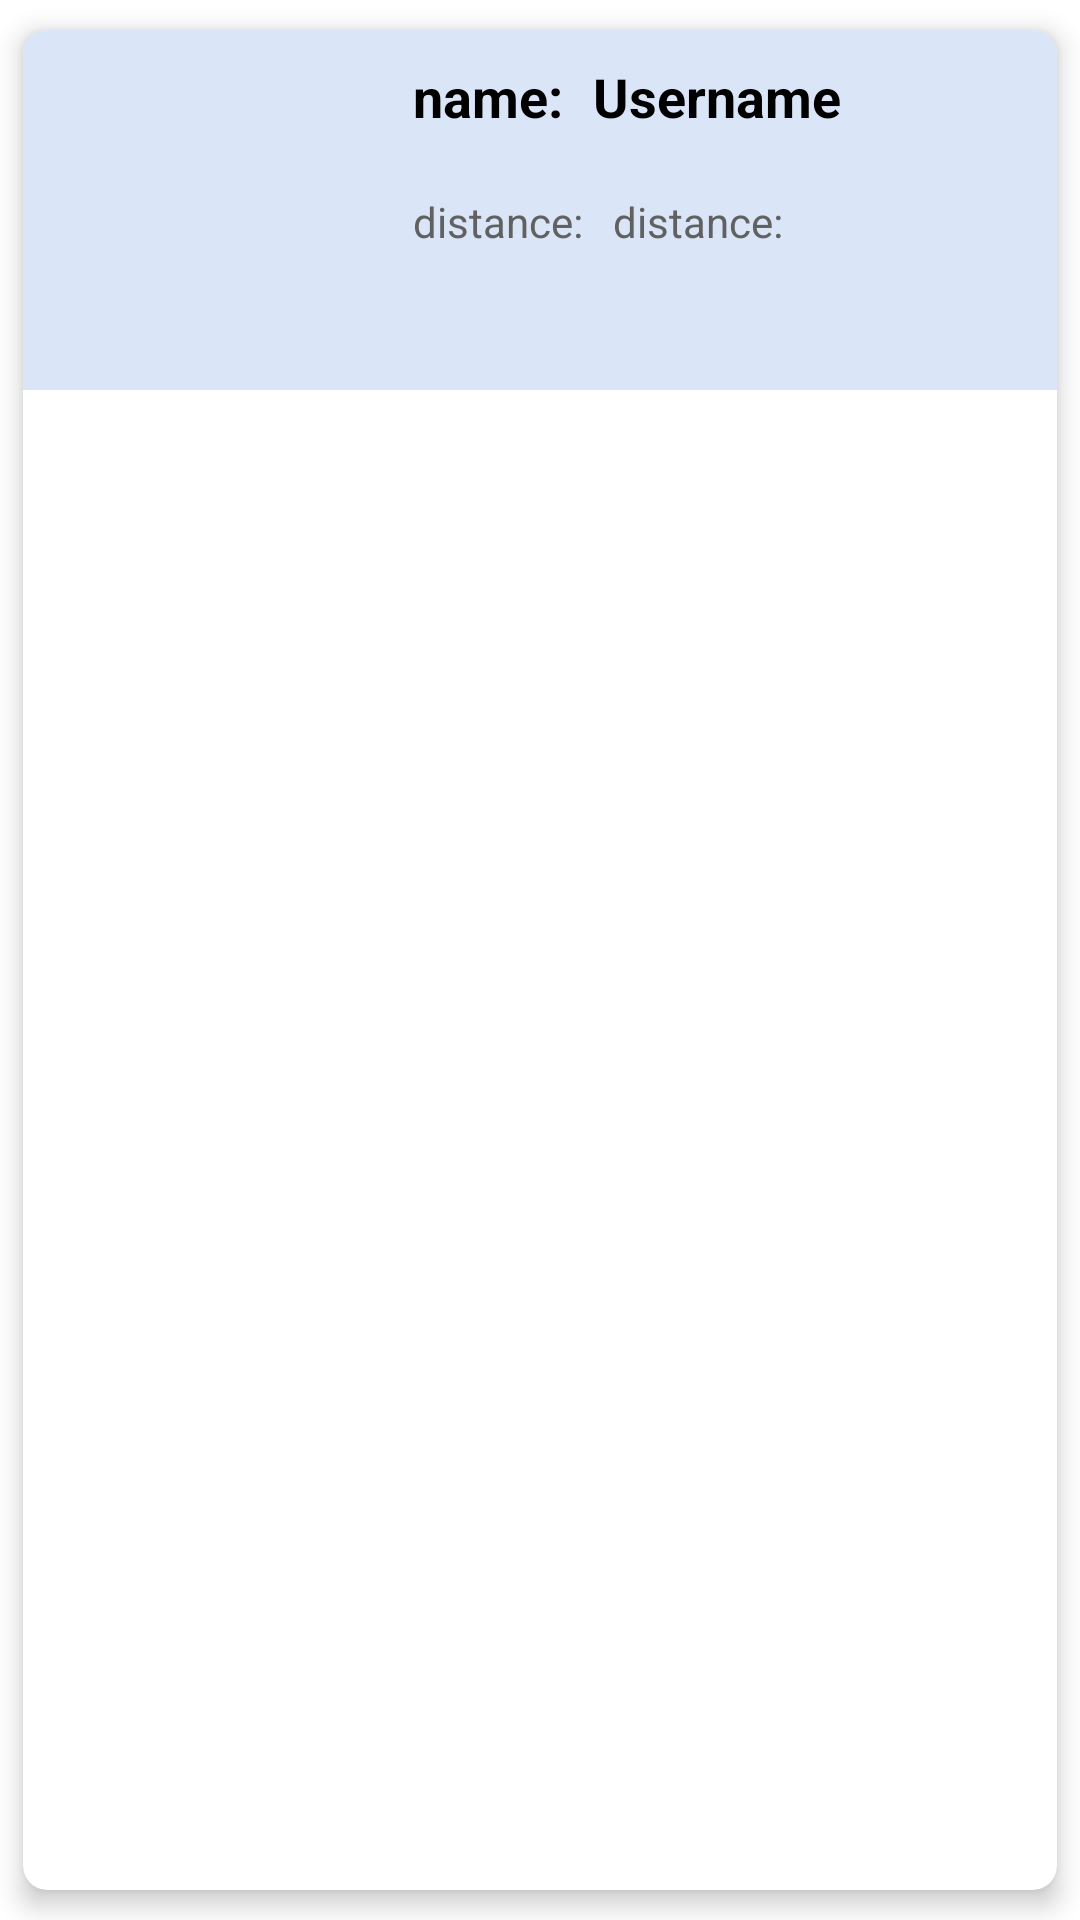

Here is an Android app screen rendered from its layout file. Give the layout XML and the strings, colors and styles it references.
<!-- AndroidManifest.xml: application theme Theme.MyChatAppTutorial -->
<!-- res/layout/card_layout.xml -->
<?xml version="1.0" encoding="utf-8"?>
<androidx.cardview.widget.CardView
    xmlns:android="http://schemas.android.com/apk/res/android"
    xmlns:app="http://schemas.android.com/apk/res-auto"
    xmlns:tools="http://schemas.android.com/tools"
    android:layout_width="match_parent"
    android:layout_height="wrap_content"
    android:layout_margin="0dp"
    app:cardBackgroundColor="@color/white"
    app:cardCornerRadius="8dp"
    app:cardElevation="5dp"
    app:cardMaxElevation="5dp"
    app:cardPreventCornerOverlap="true"
    app:cardUseCompatPadding="true">

    <RelativeLayout
        android:layout_width="match_parent"
        android:layout_height="wrap_content"
        android:background="#DAE6F8" >

        <ImageView
            android:id="@+id/user_image_card"
            android:layout_width="100dp"
            android:layout_height="100dp"
            android:layout_marginStart="10dp"
            android:layout_marginTop="10dp"
            android:layout_marginEnd="10dp"
            android:layout_marginBottom="10dp"
            android:contentDescription="@string/app_name"
            android:padding="5dp"
            android:src="@drawable/ic_launcher_background"
            tools:ignore="ImageContrastCheck" />

        <TextView
            android:id="@+id/username_card"
            android:layout_width="wrap_content"
            android:layout_height="wrap_content"
            android:layout_marginStart="10dp"
            android:layout_marginTop="10dp"
            android:layout_toEndOf="@+id/name_card"
            android:text="@string/user_name"
            android:textColor="@color/black"
            android:textSize="18sp"
            android:textStyle="bold" />

        <TextView
            android:id="@+id/name_card"
            android:layout_width="wrap_content"
            android:layout_height="wrap_content"
            android:layout_marginStart="10dp"
            android:layout_marginTop="10dp"
            android:layout_toEndOf="@id/user_image_card"
            android:text="@string/name"
            android:textColor="@color/black"
            android:textSize="18sp"
            android:textStyle="bold" />

        <TextView
            android:id="@+id/distance_card"
            android:layout_width="wrap_content"
            android:layout_height="wrap_content"
            android:layout_below="@id/username_card"
            android:layout_marginStart="10dp"
            android:layout_marginTop="20dp"
            android:layout_toEndOf="@id/user_image_card"
            android:drawablePadding="2dp"
            android:text="@string/distance"
            android:textColor="#616161" />

        <TextView
            android:id="@+id/dis_card"
            android:layout_width="wrap_content"
            android:layout_height="wrap_content"
            android:layout_below="@id/username_card"
            android:layout_marginStart="10dp"
            android:layout_marginTop="20dp"
            android:layout_toEndOf="@+id/distance_card"
            android:drawablePadding="2dp"
            android:text="@string/distance"
            android:textColor="#616161" />
    </RelativeLayout>
</androidx.cardview.widget.CardView>
<!-- resources referenced by this layout -->
<resources>
  <color name="black">#FF000000</color>
  <color name="white">#FFFFFFFF</color>
  <string name="app_name">FinalProject</string>
  <string name="distance">distance:</string>
  <string name="name">name:</string>
  <string name="user_name">Username</string>
  <style name="Theme.MyChatAppTutorial" parent="Theme.MaterialComponents.DayNight.NoActionBar">
          
          <item name="colorPrimary">@color/purple_500</item>
          <item name="colorPrimaryVariant">@color/Primary_color</item>
          <item name="colorOnPrimary">@color/white</item>
          
          <item name="colorSecondary">@color/teal_200</item>
          <item name="colorSecondaryVariant">@color/teal_700</item>
          <item name="colorOnSecondary">@color/black</item>
          
          <item name="android:statusBarColor" tools:targetApi="l">?attr/colorPrimaryVariant</item>
          
      </style>
  <color name="purple_500">#FF6200EE</color>
  <color name="Primary_color">#2b5aa2</color>
  <color name="teal_200">#FF03DAC5</color>
  <color name="teal_700">#FF018786</color>
</resources>
